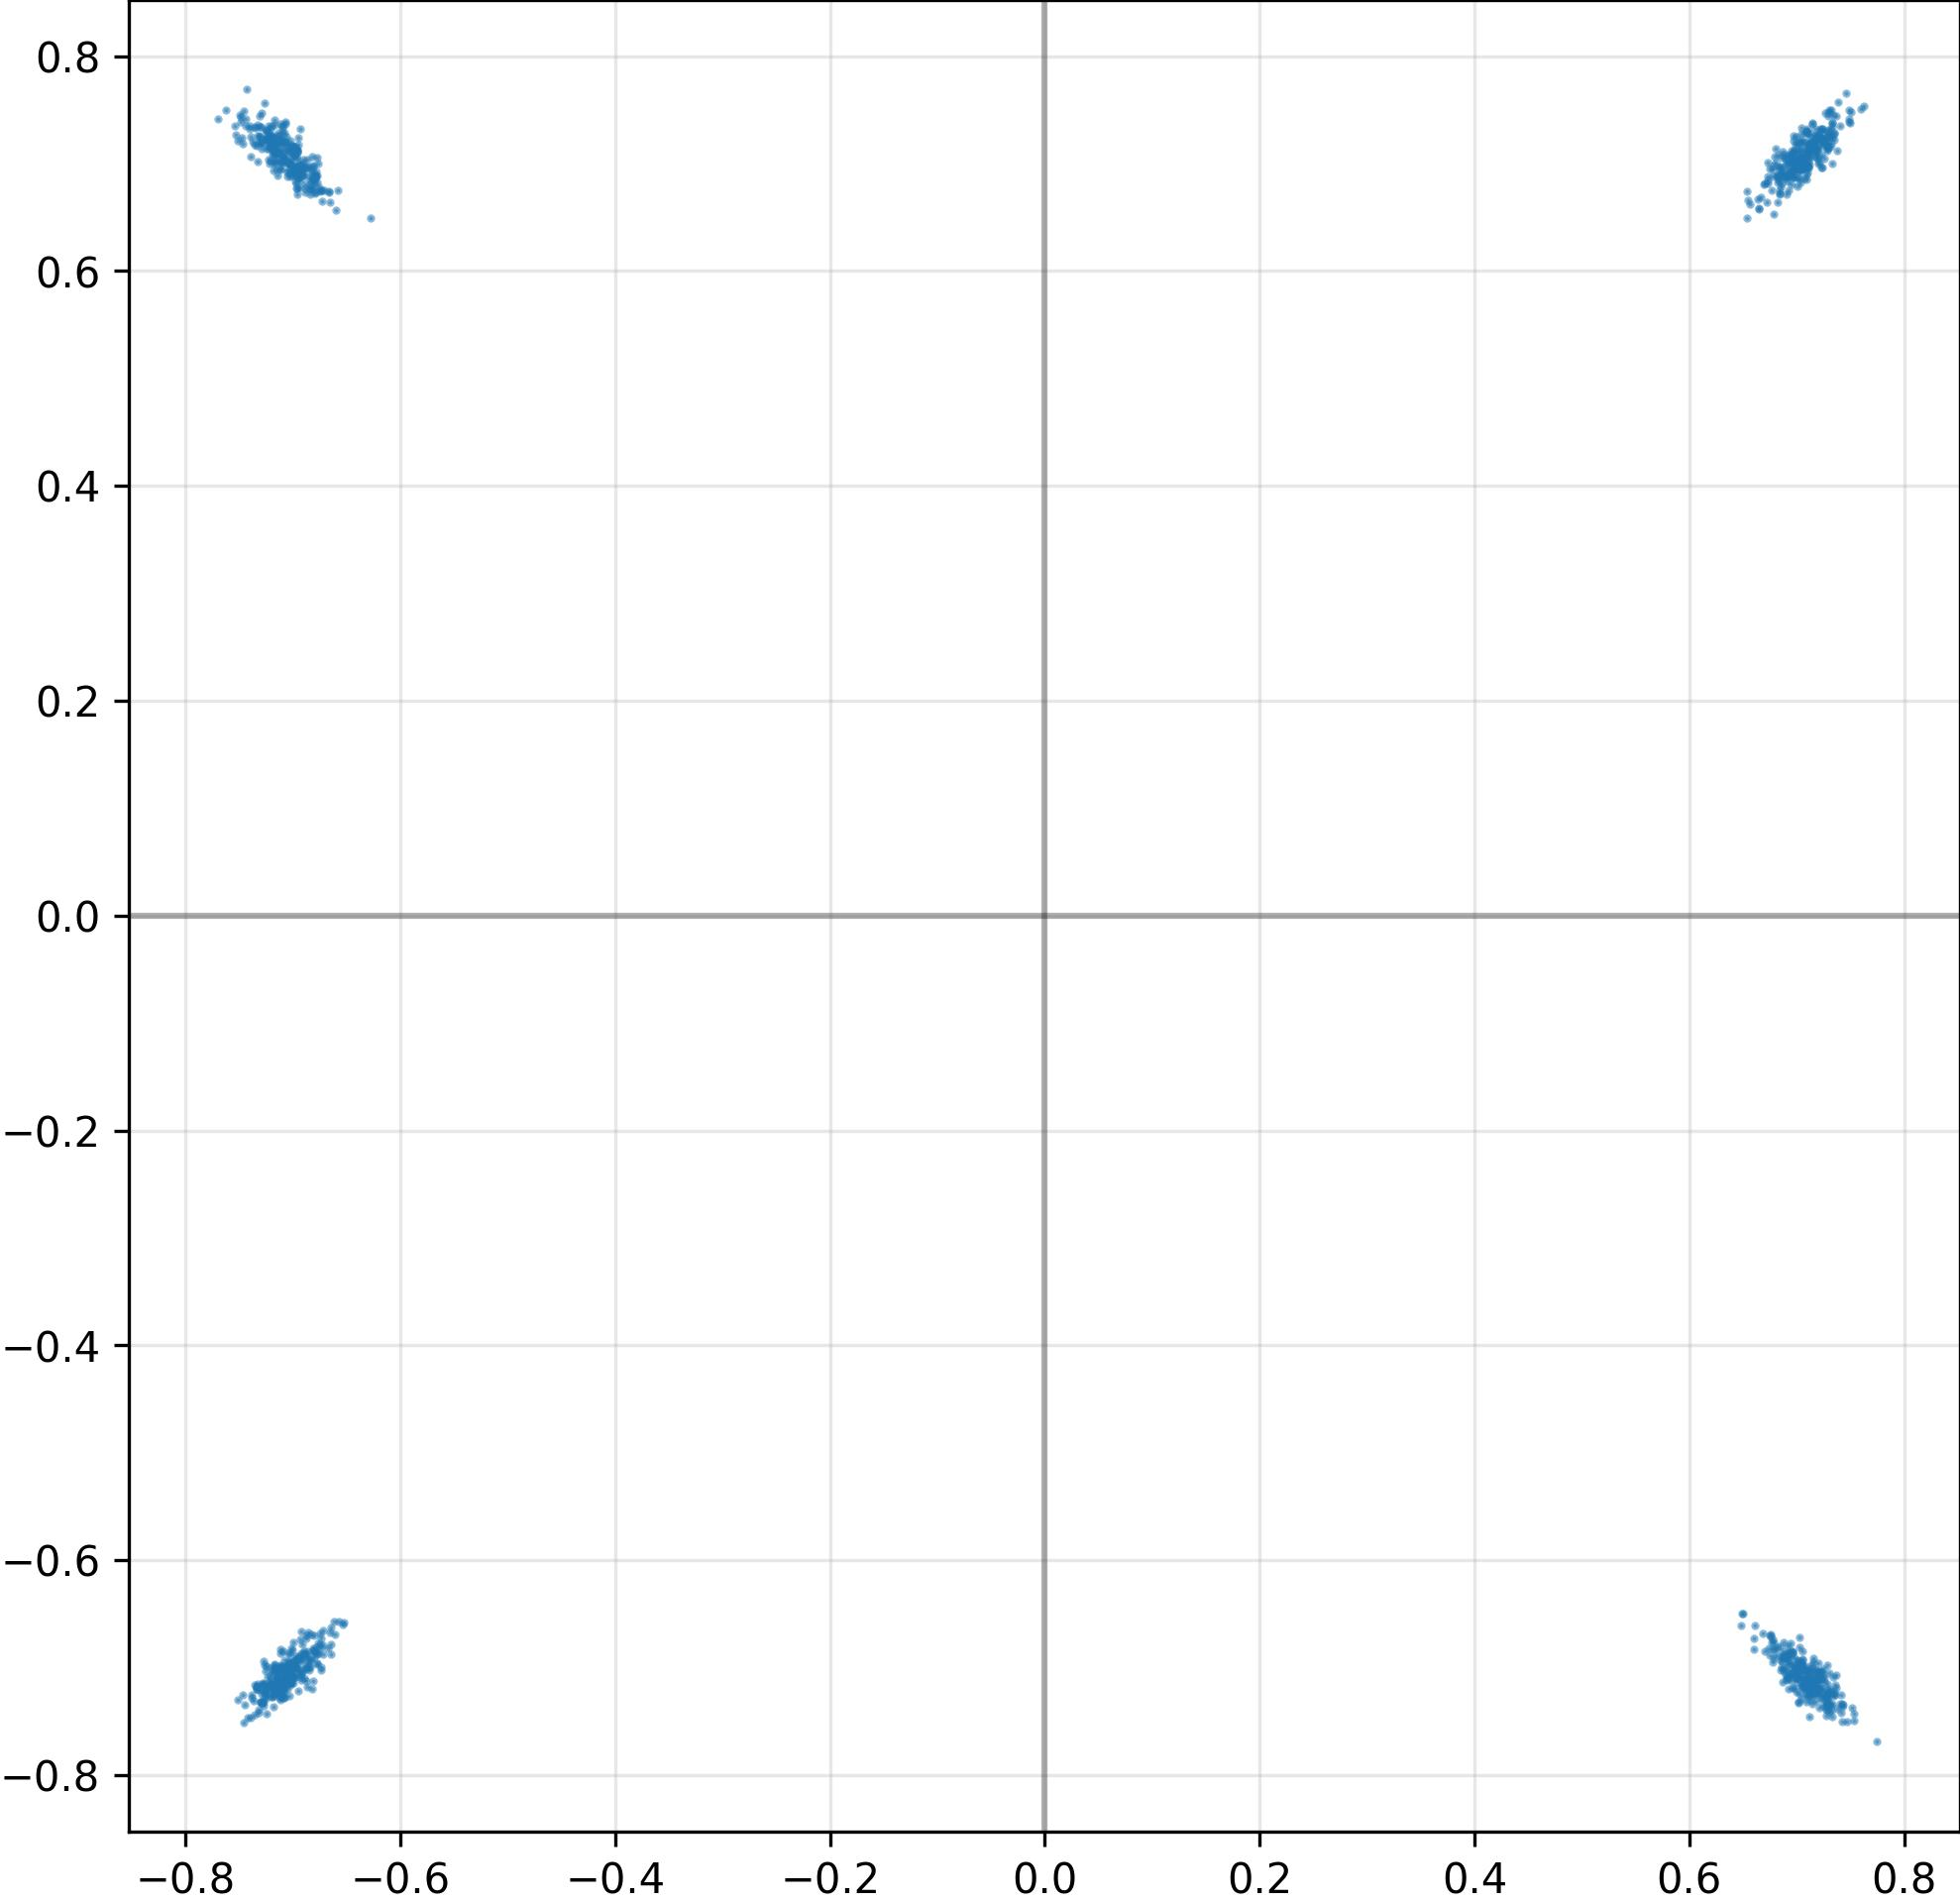

The data file committed next to this chart (first rows):
I, Q
6.907795667648315430e-01, -6.911300420761108398e-01
-7.246916890144348145e-01, -7.233973145484924316e-01
6.539419293403625488e-01, 6.743645668029785156e-01
7.034512162208557129e-01, 6.944334506988525391e-01
7.045336961746215820e-01, 7.067276835441589355e-01
-7.049454450607299805e-01, -7.065385580062866211e-01
-7.100756764411926270e-01, 7.077959179878234863e-01
-6.926143765449523926e-01, -7.060097455978393555e-01
-7.232615947723388672e-01, -7.090032696723937988e-01
6.860165596008300781e-01, 6.926582455635070801e-01
6.830900907516479492e-01, 6.870041489601135254e-01
6.887533664703369141e-01, 6.880932450294494629e-01
7.063810825347900391e-01, -7.011606693267822266e-01
-7.156026363372802734e-01, -7.204829454421997070e-01
-6.872749328613281250e-01, -6.893355250358581543e-01
-6.902225017547607422e-01, 6.909598112106323242e-01
7.130153179168701172e-01, 7.153981924057006836e-01
7.047209739685058594e-01, 7.278501987457275391e-01
-7.140948772430419922e-01, -7.135735154151916504e-01
-7.003943324089050293e-01, -6.840167045593261719e-01
-7.416690587997436523e-01, -7.464238405227661133e-01
-7.485131025314331055e-01, 7.434933781623840332e-01
-7.121493816375732422e-01, -7.152743339538574219e-01
7.283676266670227051e-01, 7.257606983184814453e-01
-6.826951503753662109e-01, -6.916490793228149414e-01
-7.000594139099121094e-01, 7.076510787010192871e-01
-7.383934259414672852e-01, -7.281717061996459961e-01
7.106768488883972168e-01, -7.077104449272155762e-01
-7.056716084480285645e-01, 7.113088965415954590e-01
6.888109445571899414e-01, -6.900296211242675781e-01
6.951900124549865723e-01, -7.059301137924194336e-01
7.207868099212646484e-01, -7.372778654098510742e-01
-7.145851254463195801e-01, -7.225646376609802246e-01
-7.509958744049072266e-01, -7.300144433975219727e-01
6.908360123634338379e-01, 6.712593436241149902e-01
7.199619412422180176e-01, -7.043961882591247559e-01
7.041436433792114258e-01, -6.982588768005371094e-01
-7.087253332138061523e-01, 7.207767367362976074e-01
-7.116581201553344727e-01, -7.297638654708862305e-01
-6.748284101486206055e-01, -6.777891516685485840e-01
-7.078615427017211914e-01, -7.209776043891906738e-01
7.305852174758911133e-01, -7.411193847656250000e-01
7.141815423965454102e-01, -7.005532979965209961e-01
-7.248410582542419434e-01, 7.304398417472839355e-01
-7.214152216911315918e-01, 7.257857918739318848e-01
7.594131827354431152e-01, 7.506247162818908691e-01
-6.824769377708435059e-01, 6.934865713119506836e-01
7.207272648811340332e-01, -7.191587686538696289e-01
-7.065387964248657227e-01, -7.128764986991882324e-01
7.008675932884216309e-01, -6.924942731857299805e-01
-7.445998787879943848e-01, -7.341101765632629395e-01
-7.084710597991943359e-01, -7.046402096748352051e-01
7.146877050399780273e-01, -7.242046594619750977e-01
-7.096536755561828613e-01, -7.181326150894165039e-01
7.002115845680236816e-01, -7.089179158210754395e-01
6.885853409767150879e-01, -6.871448159217834473e-01
6.772143244743347168e-01, -6.945053935050964355e-01
-7.336198687553405762e-01, -7.198622822761535645e-01
7.285789251327514648e-01, -7.245183587074279785e-01
-6.749106645584106445e-01, -6.816976070404052734e-01
... 964 more rows
